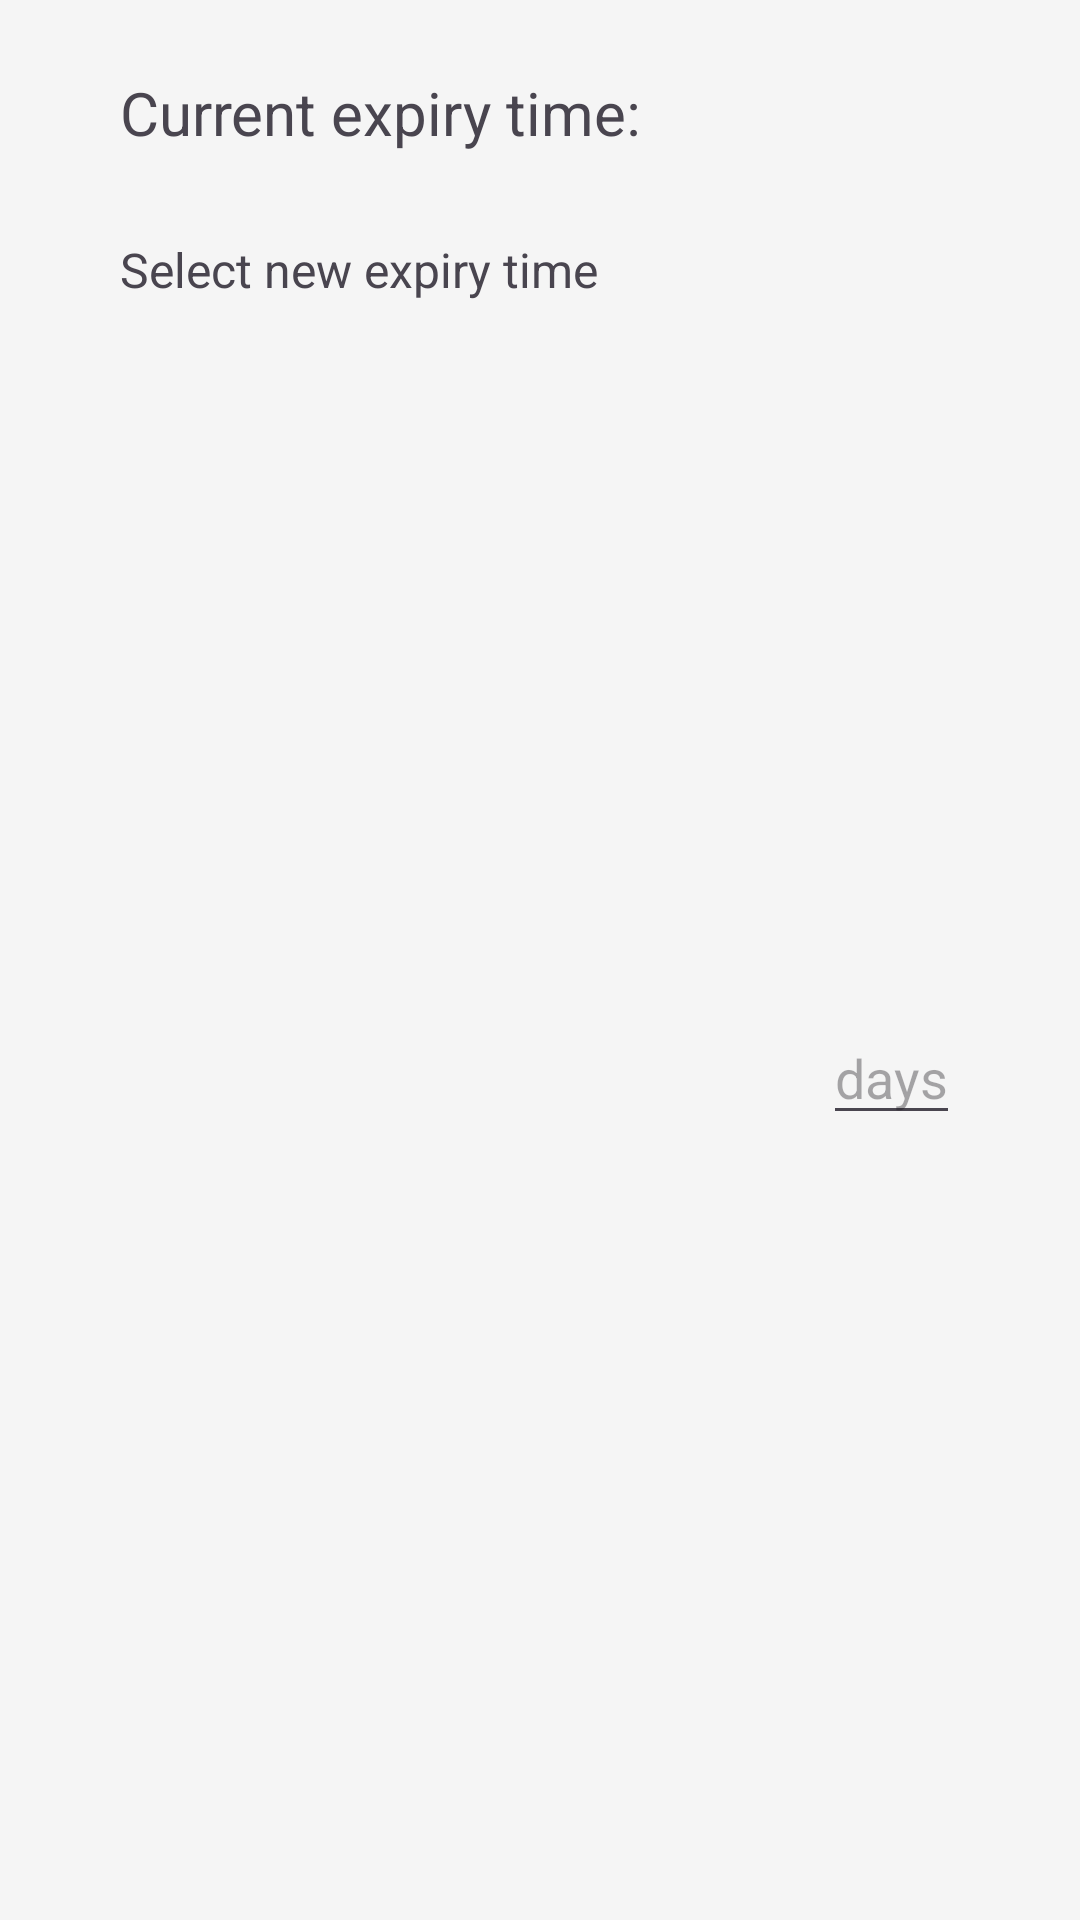

Here is an Android app screen rendered from its layout file. Give the layout XML and the strings, colors and styles it references.
<!-- AndroidManifest.xml: application theme Theme.MyKitchen -->
<!-- res/layout/change_expiry_days_alert_dialog.xml -->
<?xml version="1.0" encoding="utf-8"?>
<androidx.constraintlayout.widget.ConstraintLayout xmlns:android="http://schemas.android.com/apk/res/android"
    xmlns:app="http://schemas.android.com/apk/res-auto"
    xmlns:tools="http://schemas.android.com/tools"
    android:layout_width="match_parent"
    android:layout_height="wrap_content">



    <TextView
        android:id="@+id/current_expiry"
        android:layout_width="wrap_content"
        android:layout_height="wrap_content"
        android:layout_marginStart="40dp"
        android:layout_marginTop="24dp"
        android:text="@string/current_expiry"
        android:textSize="20sp"
        app:layout_constraintStart_toStartOf="parent"
        app:layout_constraintTop_toTopOf="parent" />


    <EditText
        android:id="@+id/expiry_edit_text"
        android:layout_width="wrap_content"
        android:layout_height="wrap_content"
        android:layout_marginTop="24dp"
        android:layout_marginEnd="40dp"
        android:hint="@string/days"
        android:inputType="number"
        app:layout_constraintBottom_toBottomOf="parent"
        app:layout_constraintEnd_toEndOf="parent"
        app:layout_constraintTop_toBottomOf="@+id/current_expiry" />




    <TextView
        android:id="@+id/new_location"
        android:layout_width="wrap_content"
        android:layout_height="wrap_content"
        android:layout_marginStart="40dp"
        android:layout_marginTop="28dp"
        android:text="@string/select_new_expiry_time"
        android:textSize="16sp"
        app:layout_constraintStart_toStartOf="parent"
        app:layout_constraintTop_toBottomOf="@+id/current_expiry" />

</androidx.constraintlayout.widget.ConstraintLayout>
<!-- resources referenced by this layout -->
<resources>
  <string name="current_expiry">"Current expiry time: "</string>
  <string name="days">days</string>
  <string name="select_new_expiry_time">Select new expiry time</string>
  <style name="Theme.MyKitchen" parent="Base.Theme.MyKitchen" />
  <style name="Base.Theme.MyKitchen" parent="Theme.Material3.DayNight.NoActionBar">
          
          
          
          <item name="colorPrimary">@color/primary</item>
          <item name="colorPrimaryVariant">@color/primary_variant</item>
          <item name="colorOnPrimary">@color/on_primary</item>
          
          <item name="colorSecondary">@color/secondary</item>
          <item name="colorSecondaryVariant">@color/secondary_variant</item>
          <item name="colorOnSecondary">@color/on_secondary</item>
          
          <item name="android:statusBarColor" tools:targetApi="l">@color/primary_variant</item>
          
          <item name="android:colorBackground">@color/background</item>
          <item name="colorOnBackground">@color/on_background</item>
          <item name="colorSurface">@color/surface</item>
          <item name="colorOnSurface">@color/on_surface</item>
          <item name="colorError">@color/error</item>
          <item name="colorOnError">@color/on_error</item>
      </style>
  <color name="primary">#6200EE</color>
  <color name="primary_variant">#3700B3</color>
  <color name="on_primary">#FFFFFF</color>
  <color name="secondary">#03DAC6</color>
  <color name="secondary_variant">#018786</color>
  <color name="on_secondary">#FFFFFF</color>
  <color name="background">#F5F5F5</color>
  <color name="on_background">#000000</color>
  <color name="surface">#FFFFFF</color>
  <color name="on_surface">#000000</color>
  <color name="error">#FF4444</color>
  <color name="on_error">#FFFFFF</color>
</resources>
